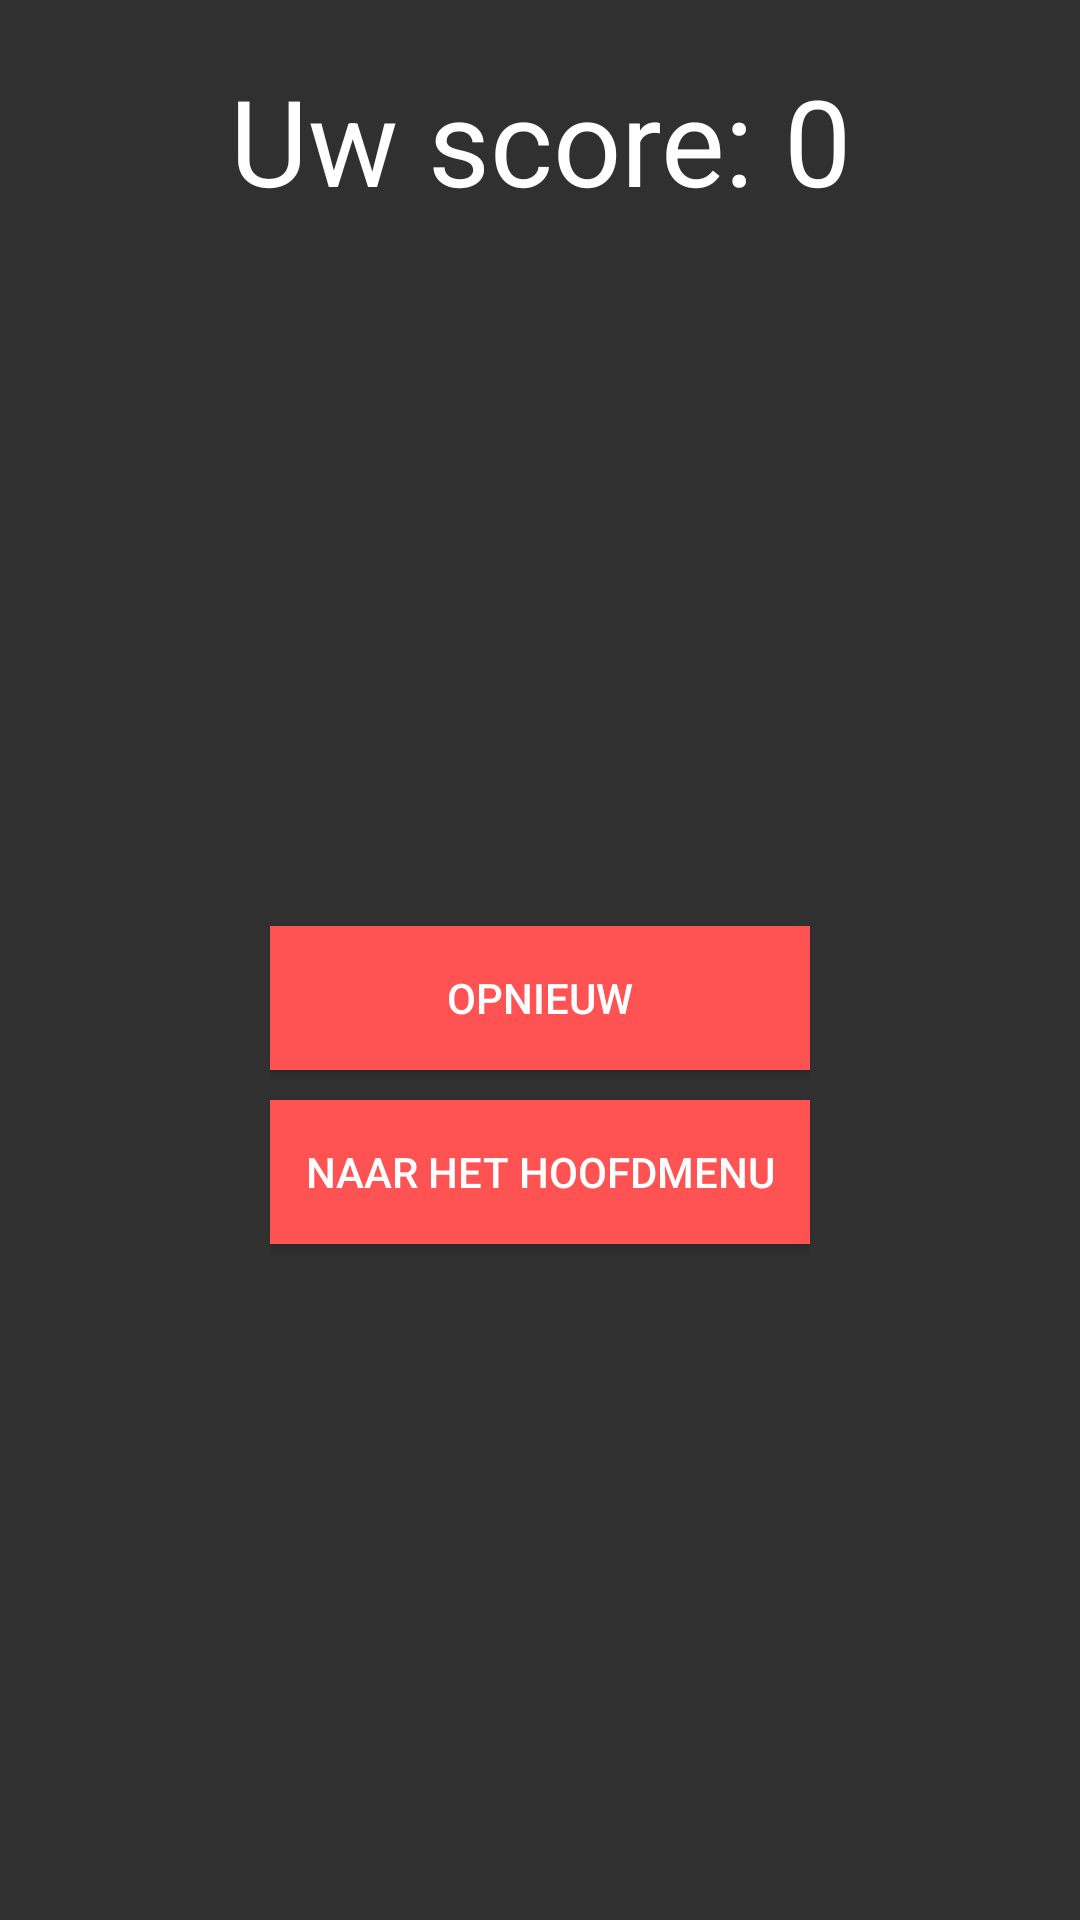

This screen was rendered from an Android layout file. Write that file and the resources it references.
<!-- AndroidManifest.xml: activity theme AppTheme -->
<!-- res/layout/activity_endscreen.xml -->
<?xml version="1.0" encoding="utf-8"?>
<LinearLayout xmlns:android="http://schemas.android.com/apk/res/android"
    xmlns:tools="http://schemas.android.com/tools"
    android:id="@+id/activity_endscreen"
    android:layout_width="match_parent"
    android:layout_height="match_parent"
    android:orientation="vertical">

    <TextView
        android:text="Uw score: 0"
        android:textSize="40dp"
        android:textColor="@color/icons"
        android:layout_width="match_parent"
        android:layout_height="wrap_content"
        android:id="@+id/textViewScore"
        android:gravity="center_horizontal|center"
        android:padding="20dp"
        tools:ignore="SpUsage" />

    <LinearLayout
        android:orientation="horizontal"
        android:layout_width="match_parent"
        android:layout_height="match_parent"
        android:weightSum="1.0"
        android:gravity="center_horizontal|center"
        tools:ignore="DisableBaselineAlignment">

        <LinearLayout
            android:orientation="vertical"
            android:layout_height="wrap_content"
            android:layout_width="0dip"
            android:layout_weight=".5"
            tools:ignore="UselessParent">

            <Button
                android:id="@+id/buttonRestart"
                android:text="Opnieuw"
                android:layout_width="match_parent"
                android:layout_height="wrap_content"
                android:background="@color/accent"
                android:layout_marginBottom="10dp" />

            <Button
                android:id="@+id/buttonMainMenu"
                android:text="Naar het hoofdmenu"
                android:layout_height="wrap_content"
                android:layout_width="match_parent"
                android:background="@color/accent"
                android:layout_marginBottom="10dp" />

        </LinearLayout>

    </LinearLayout>

</LinearLayout>
<!-- resources referenced by this layout -->
<resources>
  <color name="accent">#FF5252</color>
  <color name="icons">#FFFFFF</color>
  <style name="AppTheme" parent="Theme.AppCompat.NoActionBar">
          <item name="android:textColorHint">@color/secondary_text</item>
      </style>
  <color name="secondary_text">#757575</color>
</resources>
